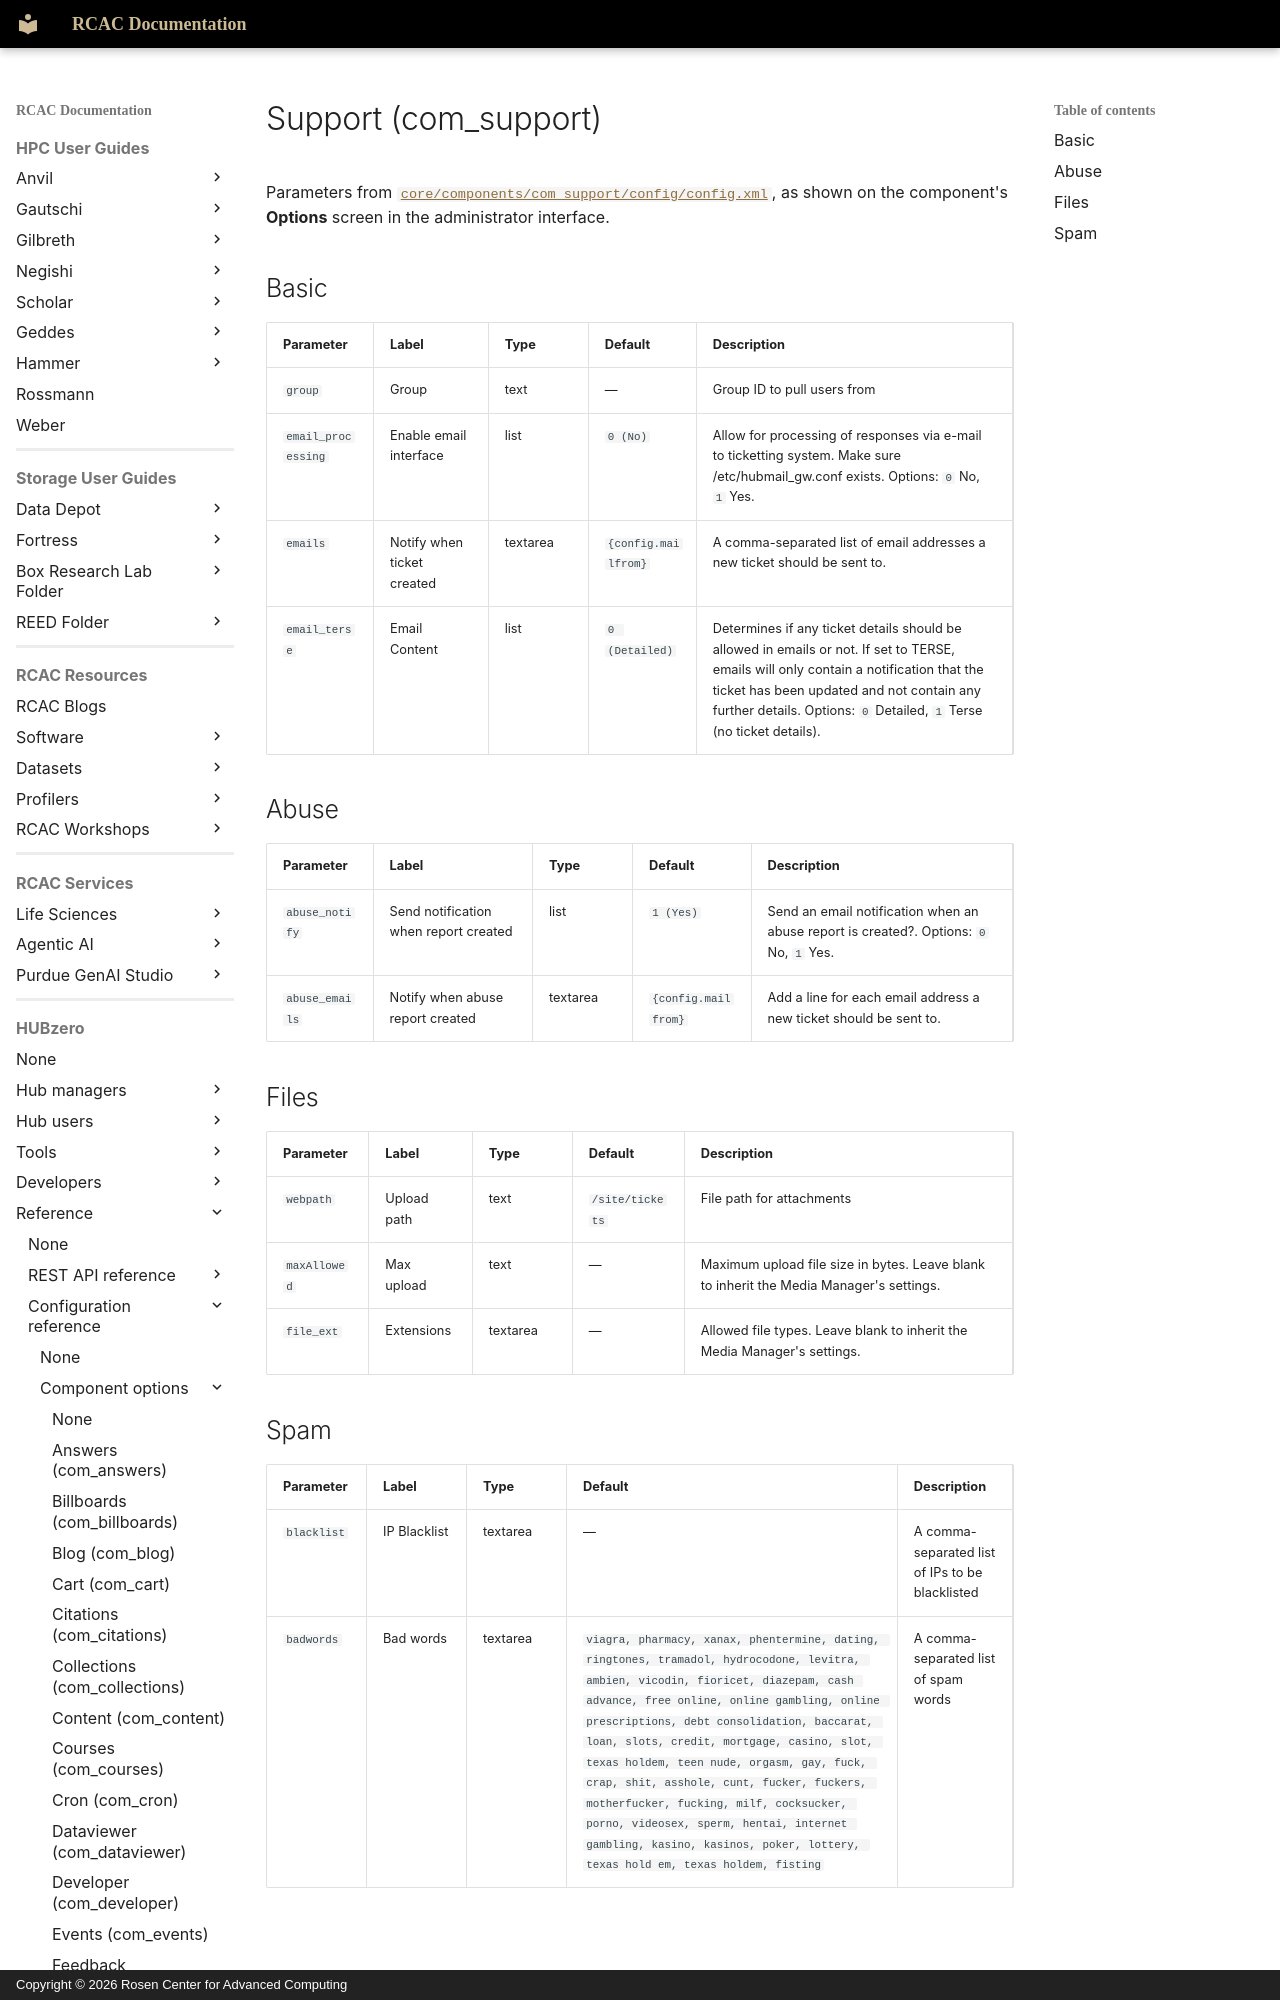

repository: PurdueRCAC/RCAC-Docs · page: hubzero/reference/configuration/components/support/index.html · generator: mkdocs · copyright: Copyright © 2026 Rosen Center for Advanced Computing

---
tags:
- HUBzero
render_macros: false
hubzero:
  upstream: docs/reference/configuration/components/support.md
  commit: 9c1a8c678002bdfb41860f90915a3589ab60339e
  status: generated
  source: core/components/com_support/config/config.xml
---

# Support (com_support)

Parameters from [`core/components/com_support/config/config.xml`](https://github.com/hubzero/hubzero-cms/blob/9c1a8c678002bdfb41860f90915a3589ab60339e/core/components/com_support/config/config.xml), as shown on the component's **Options** screen in the administrator interface.

## Basic

| Parameter | Label | Type | Default | Description |
|---|---|---|---|---|
| `group` | Group | text | — | Group ID to pull users from |
| `email_processing` | Enable email interface | list | `0 (No)` | Allow for processing of responses via e-mail to ticketting system. Make sure /etc/hubmail_gw.conf exists. Options: `0` No, `1` Yes. |
| `emails` | Notify when ticket created | textarea | `{config.mailfrom}` | A comma-separated list of email addresses a new ticket should be sent to. |
| `email_terse` | Email Content | list | `0 (Detailed)` | Determines if any ticket details should be allowed in emails or not. If set to TERSE, emails will only contain a notification that the ticket has been updated and not contain any further details. Options: `0` Detailed, `1` Terse (no ticket details). |
